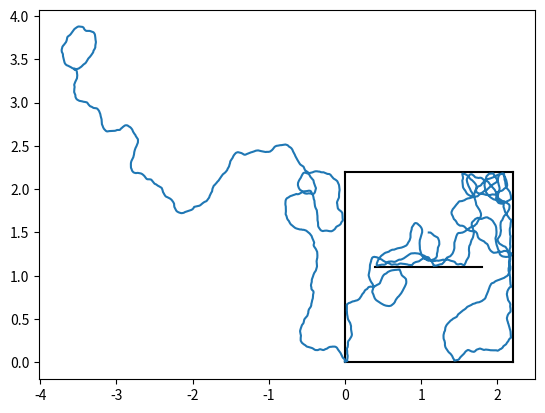

The script that saved this image:
"""Generate random walk trajectories based on mouse model."""

import numpy as np
import matplotlib.pyplot as plt


def generate_path(
        start_position,
        start_rotation,
        scene,
        time=15,
        time_delta=0.02,
        perimeter=0.03):
    """Generate a 2D random walk.

    scene: a list of vector pairs describing the segments which form the
    environment
    """
    steps = int(time / time_delta)

    pos = np.zeros((steps, 2))
    pos[0] = start_position

    rot = np.zeros((steps))
    rot[0] = start_rotation

    vel = np.zeros((steps,))

    for i in range(0, steps - 1):
        # Check if the current position lies in the perimeter
        dist_vec = closest_wall(pos[i], scene) - pos[i]
        dist_wall = np.linalg.norm(dist_vec)
        angle_wall = (np.arctan2(dist_vec[1], dist_vec[0]) - rot[i])
        angle_wall = (angle_wall + np.pi) % (2 * np.pi) - np.pi

        # Compute speed and turn depending on
        turn = np.random.normal(scale=(330 * np.pi / 180)) * time_delta
        if dist_wall < perimeter and np.abs(angle_wall) < np.pi / 2:
            vel[i + 1] = vel[i] * 0.75
            turn -= (np.pi / 2 - np.abs(angle_wall)) * np.sign(angle_wall)
        else:
            vel[i + 1] = np.random.rayleigh(0.13)

        # Update position
        head_vec = np.array((np.cos(rot[i - 1]), np.sin(rot[i - 1])))
        pos[i + 1] = pos[i] + head_vec * vel[i + 1] * time_delta
        rot[i + 1] = rot[i] + turn

    result = {
        'position': pos,
        'rotation': rot,
        'velocity': vel}

    return result


def closest_wall(position, scene):
    """Find the closest point of the scene."""
    closest = None
    min_dist = np.inf
    for a, b in scene:
        pa = position - a
        ba = b - a

        x = np.clip(np.dot(pa, ba) / np.dot(ba, ba), 0, 1)
        point = a + x * ba

        dist = np.linalg.norm(position - point)
        if dist < min_dist:
            min_dist = dist
            closest = point
    return closest


def draw_scene(scene, *args, **kwargs):
    """Plot the scene in the currently active figure."""
    for a, b in scene:
        plt.plot((a[0], b[0]), (a[1], b[1]), *args, **kwargs)


def generate_square_scene(size):
    """Generate a simple scene with four walls."""
    scene = [
        (np.array((0.0, 0.0)), np.array((size, 0.0))),
        (np.array((0.0, 0.0)), np.array((0.0, size))),
        (np.array((size, size)), np.array((size, 0.0))),
        (np.array((size, size)), np.array((0.0, size)))]

    return scene


if __name__ == '__main__':
    scene = generate_square_scene(2.2)
    scene += [(np.array([0.4, 1.1]), np.array([1.8, 1.1]))]

    path = generate_path((1.1, 1.5), 0.1, scene, 200, 0.02, 0.03)

    draw_scene(scene, 'k')
    plt.plot(path['position'][:, 0], path['position'][:, 1])

    plt.show()
